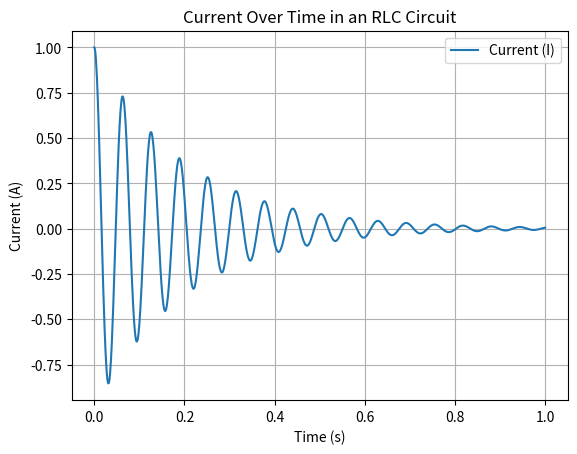

Source code (Python):
# rlc_circuit.py

# This script defines the RLC circuit's second-order ODE as a system of first-order ODEs;
# uses the solve_ivp function from SciPy to numerically solve the system over the time span of 0 to 1 second;
# plots the current over time.

import numpy as np
import matplotlib.pyplot as plt
from scipy.integrate import solve_ivp

def rlc_ode(t, y, R, L, C):
    I, dI_dt = y
    d2I_dt2 = -R/L * dI_dt - 1/(L*C) * I
    return [dI_dt, d2I_dt2]

def main():
    # Define constants
    R = 0.1  # Ohms
    L = 0.01  # Henries
    C = 0.01  # Farads

    # Initial conditions
    I_initial = 1.0  # Amps
    dI_dt_initial = 0.0  # Initial rate of change of current

    # Time span for the simulation
    t_span = (0, 1)  # From 0 to 1 second
    t_eval = np.linspace(t_span[0], t_span[1], 1000)  # Time points to evaluate

    # Solve the ODE
    sol = solve_ivp(
        rlc_ode,
        t_span,
        [I_initial, dI_dt_initial],
        args=(R, L, C),
        t_eval=t_eval
    )

    # Extract the solution
    I_t = sol.y[0]
    t = sol.t

    # Plot the result
    plt.figure()
    plt.plot(t, I_t, label='Current (I)')
    plt.title('Current Over Time in an RLC Circuit')
    plt.xlabel('Time (s)')
    plt.ylabel('Current (A)')
    plt.legend()
    plt.grid(True)
    plt.show()

if __name__ == "__main__":
    main()
